The GitHub repository drithh/skin-cancer-classification contains a labelled image folder "preprocessed" with 2 categories: benign, malignant. Examples follow, each with its label.

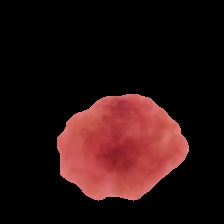
Label: benign

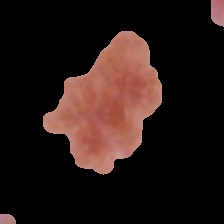
Label: benign

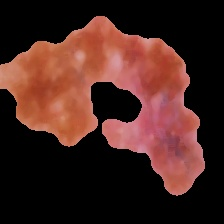
Label: malignant

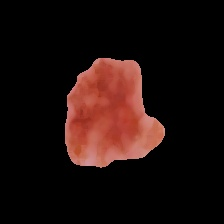
Label: malignant

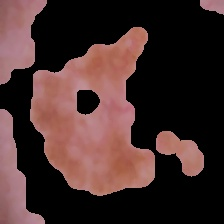
Label: malignant

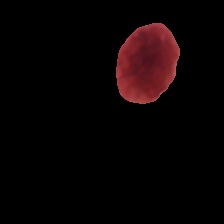
Label: benign
